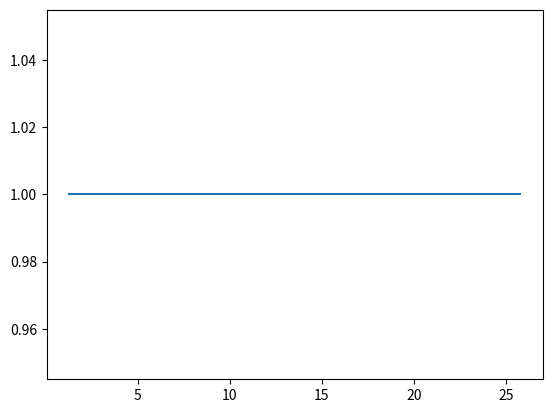

Python code for this plot: (Note: this script raises an exception after producing the figure.)
# -*- coding: utf-8 -*-
# ---
# jupyter:
#   jupytext:
#     formats: ipynb,py:percent
#     text_representation:
#       extension: .py
#       format_name: percent
#       format_version: '1.1'
#       jupytext_version: 0.8.5
#   kernelspec:
#     display_name: Python 3
#     language: python
#     name: python3
#   language_info:
#     codemirror_mode:
#       name: ipython
#       version: 3
#     file_extension: .py
#     mimetype: text/x-python
#     name: python
#     nbconvert_exporter: python
#     pygments_lexer: ipython3
#     version: 3.7.1
# ---

# %% [markdown]
# # Numerical Solution of the Abel/Hayashi "q" investment model
#
# ## [Mateo Velásquez-Giraldo](https://github.com/Mv77)

# %% {"code_folding": []}
# Preamble
import numpy as np
import matplotlib.pyplot as plt

from scipy import interpolate
from scipy import optimize

# %% {"code_folding": [7, 31, 34, 37, 41, 59, 67, 81, 108, 121]}
# Class implementation

class Qmod:
    """
    A class representing the Q investment model.
    """
    
    def __init__(self,beta,tau,alpha,omega,zeta,delta):
        """
        Inputs:
        - Beta:
        - Tau:
        - Alpha:
        - Omega:
        - Zeta:
        - Delta
        """
        # Assign parameter values
        self.beta = beta
        self.tau = tau
        self.alpha = alpha
        self.omega = omega
        self.zeta = zeta
        self.delta = delta
        
        # Create empty consumption function
        self.k1Func = None
        
        # Steady state capital
        self.kss = ((1-(1-self.delta)*self.beta)/((1-self.tau)*self.alpha))**(1/(self.alpha-1))
        
    def f_k(self,k):
        return(self.alpha*k**(self.alpha-1))
    
    def j(self,i,k):
        return(k/2*((i-self.delta*k)/k)**2*self.omega)
    
    def j_i(self,i,k):
        iota = i/k - self.delta
        return(iota*self.omega)
    
    def j_k(self,i,k):
        iota = i/k - self.delta
        return(-(iota**2/2+iota*self.delta)*self.omega)
    
    # Error in the euler equation implied by a k_0, k_1, k_2 triad.
    # This can be solved to obtain the adequate triads.
    def eulerError(self,k0,k1,k2):
        
        i0 = k1 - (1-self.delta)*k0
        i1 = k2 - (1-self.delta)*k1
        error = (1+self.j_i(i0,k0)) -\
        ((1-self.tau)*self.f_k(k1) +\
         ((1-self.delta) + (1-self.delta)*self.j_i(i1,k1) - self.j_k(i1,k1))*self.beta)
        
        return(error)
    
    # Find the k_2 implied by the euler equation for an initial k_0,
    # k_1.
    def k2(self,k0,k1):
        
        sol = optimize.root_scalar(lambda x: self.eulerError(k0,k1,x), x0=k0, x1=self.kss)
        
        if sol.flag != "converged":
            raise Exception('Could not find capital value satisfying Euler equation')
        
        return(sol.root)
    
    # Find the capital trajectory implied by the euler equation for
    # an initial k_0, k_1.
    def shoot(self,k0,k1,t):
        k = np.zeros(t)
        k[0] = k0
        k[1] = k1
        for i in range(2,t):
            
            try:
                k[i] = self.k2(k[i-2],k[i-1])
            except:
                k[i:] = k[i]
                return(k)
                
            if k[i]<0 or (abs(k[i]-self.kss) > 2*abs(k0-self.kss)):
                k[i:] = k[i]
                return(k)
            
        return(k)
    
    # Shooting algorithm to find k_1 given k_0.
    def find_k1(self,k0,T=30,tol = 10**(-3),maxiter = 200):

        top = max(self.kss,k0)
        bot = min(self.kss,k0)
        
        for k in range(maxiter):
            
            init = (top+bot)/2
            path = self.shoot(k0,init,T)
    
            k_f = path[-1]
            if np.isnan(k_f):
                bot = init
            else:
                if abs(k_f - self.kss)<tol:
                    return(init)
                else:
                    if k_f >= self.kss:
                        top = init
                    else:
                        bot = init
            
        return(init)
    
    # Construction of the policy rule by solving for k_1 given
    # k_0 over a grid of points and then finding an interpolating
    # function
    def solve(self,k_min=10**(-4), n_points = 50):
        
        k_max = 4*self.kss
        k0 = np.linspace(k_min,k_max,n_points)
        k1 = np.zeros(len(k0))
        
        for i in range(len(k0)):
            
            k1[i] = self.find_k1(k0[i])
        
        self.k1Func = interpolate.interp1d(k0,k1)
    
    # Simulation of capital dynamics from a starting k_0
    def simulate(self,k0,t):
        k = np.zeros(t)
        k[0]=k0
        for i in range(1,t):
            k[i] = self.k1Func(k[i-1])
        return(k)
        
    def iota(self,lam_1):
        iota = (lam_1-1)/self.omega
        return(iota)
    
    def jkl(self,lam_1):
        iota = self.iota(lam_1)
        jk = -(iota**2/2+iota*self.delta)*self.omega
        return(jk)
        
    def dLambda(self,k,lam):
        
        bdel = self.beta*(1-self.delta)
        
        # dLambda solves the following equation:
        error = lambda x: ((1-bdel)*lam-(1-self.tau)*self.f_k(k) + self.jkl(lam+x)*self.beta)/bdel - x
        sol = optimize.root_scalar(error, bracket = [-1,1])
        
        if sol.flag != 'converged':
            return( np.float('nan') )
        else:
            return(sol.root)
    
    def dK(self,k,lam):
        iota = (lam-1)/self.omega
        return(iota*k)
    
    def plotEnvelopeCond(self,k, npoints = 10):
        
        lam_1 = np.linspace(0,2,npoints)
        prod = np.ones(npoints)*(1-self.tau)*self.f_k(k)
        iota = (lam_1-1)/self.omega
        jk = - (iota**2/2+iota*self.delta)*self.omega
        inv_gain = -jk*self.beta
        fut_val = (1-self.delta)*self.beta*lam_1
        plt.plot(lam_1,prod+inv_gain+fut_val, label = "Env. Condition value")
        plt.plot(lam_1,lam_1, linestyle = '--', color = 'k', label = "45° line")
        
        plt.legend()
        plt.title('$\\lambda (t)$ vs $\lambda (t+1)$ at $k =$ %1.2f' %(k))
        plt.xlabel('$\\lambda (t+1)$')
        plt.ylabel('$\\lambda (t)$')
        
    # Compute lambda_t using k0,k1 and the envelope condition
    def findLambda(self,k0,k1):
        
        i = k1 - (1-self.delta)*k0
        iota = i/k0 - self.delta
        lam1 = iota*self.omega + 1
        
        lam = (1-self.tau)*self.f_k(k0) - self.j_k(i,k0)*self.beta + self.beta*(1-self.delta)*lam1
        
        return(lam)
        
    
    def lambda0locus(self,k):
        
        if k > self.kss:
            x1 = 0.5
        else:
            x1 = 1.5
            
        bdel = self.beta*(1-self.delta)
        
        # Lambda solves the following equation:
        error = lambda x: (1-bdel)*x - (1-self.tau)*self.f_k(k) + self.jkl(x)*self.beta
        
        sol = optimize.root_scalar(error, x0 = 1, x1 = x1)
        if sol.flag != 'converged':
            return( np.float('nan') )
        else:
            return(sol.root)
        
    def phase_diagram(self, npoints = 200, stableArm = False):
       
        k = np.linspace(0.1*self.kss,2*self.kss,npoints)
        
        plt.figure()
        # Plot k0 locus
        plt.plot(k,1*np.ones(npoints),label = '$\\dot{k}=0$ locus')
        # Plot lambda0 locus
        plt.plot(k,[self.lambda0locus(x) for x in k],label = '$\\dot{\\lambda}=0$ locus')
        # Plot steady state
        plt.plot(self.kss,1,'*r', label = 'Steady state')
        
        if stableArm:
            
            if self.k1Func is None:
                raise Exception('Solve the model first to plot the stable arm!')
            else:
                lam = [self.findLambda(k0 = x, k1 = self.k1Func(x)) for x in k]
                plt.plot(k,lam, label = 'Stable arm')
        
        # Labels
        plt.title('Phase diagram')
        plt.xlabel('K')
        plt.ylabel('Lambda')
        plt.legend()
        plt.show()

# %% [markdown]
# # Example

# %%
# Create a model object
Qexample = Qmod(beta = 0.99,tau = 0, alpha = 0.33, omega =  0.5, zeta =  0, delta = 0.05)
# Generate its phase diagram
Qexample.solve()
Qexample.phase_diagram(stableArm = True)

# %% [markdown]
# Why is the $\dot{\lambda}=0$ locus truncated?
#
# With constant prices, there may be instances where $\lambda_t$ can not be equal to $\lambda_{t+1}$. Notice first that $\lambda_t$ is a function of $\lambda_{t+1}$ (current marginal value of capital is an expected function of its expected marginal value tomorrow).
#
# If, for instance, $k_t$ is low, the marginal productivity of capital will be high, and this can push $\lambda_t$ above $\lambda_{t+1}$, as is the case in the following diagram, which plots $\lambda_t$ computed from the envelope condition at a fixed $k$ and varying $\lambda_{t+1}$.

# %%
Qexample.plotEnvelopeCond(k=2)

# %% [markdown]
# Note that the envelope condition never crosses the $\lambda_t = \lambda_{t+1}$ line. Thus, there is no $\dot{\lambda}=0$ locus at $k=2$.
